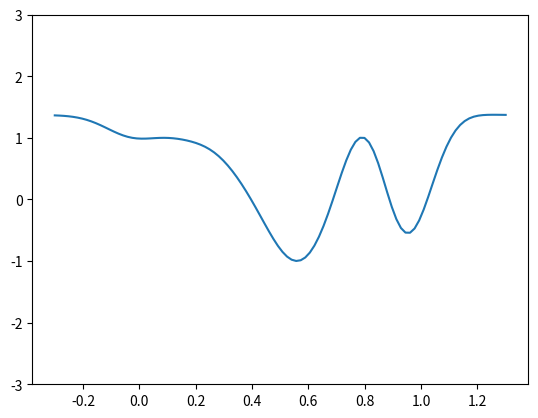

The script that saved this image:
import numpy as np
import matplotlib.pyplot as plt
N = 25
X = np.reshape(np.linspace(0, 0.9, N), (N,1))
Y = np.cos(10*X**2) + 0.1* np.sin(100*X)

def getPhi(feature, order):
    phi = np.zeros((feature.shape[0], order + 1))
    for i in range(feature.shape[0]):
        for j in range(0, order + 1):
            phi[i][j] = np.power(feature[i], j)
    return phi

def getPhi2(feature, order):
    phi = np.ones((feature.shape[0], 2*order+1))
    for i in range(feature.shape[0]):
        for j in range(1, order+1):
            a = 2 * np.pi * j * feature[i]
            phi[i][2*j -1] = np.sin(a)
            phi[i][2*j] = np.cos(a)
    return phi


def Drawlines(order, min, max):
    phi = getPhi2(X, order)
    theta = np.linalg.inv(phi.T.dot(phi)).dot(phi.T).dot(Y)
    x = np.linspace(min, max, 200)
    phi = getPhi2(x, order)
    y = np.matmul(phi, theta)
    plt.plot(x, y, label='order ' + str(order))
    plt.legend(loc='upper right')
    plt.ylim(0, 3)
# min = -1
# max = 1.2
# for i in (1,11):
#     Drawlines(i, min, max)
# plt.show()


# MSE_order = np.zeros(11)
# for order in range(11):
#     sum = np.array([0.0])
#     for i in range(N):
#         phi = getPhi2(X, order)
#         test_X = phi[i]
#         test_Y = Y[i]
#         train_X = np.delete(phi, i, axis=0)
#         train_Y = np.delete(Y, i, axis=0)
#         theta = np.linalg.inv(train_X.T.dot(train_X)).dot(train_X.T).dot(train_Y)
#         predict = np.matmul(test_X, theta)
#         sum +=np.power(test_Y-predict,2)
#     MSE= sum/25
#     MSE_order[order] = MSE
# order = np.arange(0,11)
# plt.plot(order, MSE_order, marker = 'o')
# plt.xticks(order)
# plt.xlabel('order')
# plt.ylabel('MSE value')
# plt.show()




def getPhi3(feature, num, scale, means):
    phi = np.ones((feature.shape[0], num+1))
    for i in range(feature.shape[0]):
        for j in range(1, num+1):
            phi[i][j] = np.exp(-np.power(feature[i]-means[j-1], 2)/(2*scale*scale))
    return phi



def DrawLines_lambda(regularizer, scale, means):
    phi = getPhi3(X, 20, scale, means)
    theta = np.linalg.inv(phi.T.dot(phi) + regularizer * np.identity(21)).dot(phi.T).dot(Y)
    x = np.linspace(-0.3, 1.3, 100)
    phi = getPhi3(x, 20, scale, means)
    y = np.matmul(phi, theta)
    plt.plot(x, y)
    # plt.legend(loc='upper right')
    plt.ylim(-3, 3)
    plt.show()
scale = 0.1
means = np.linspace(0.0, 1.0 ,num=20)
regularizer = 0.0001
DrawLines_lambda(regularizer,scale, means)
